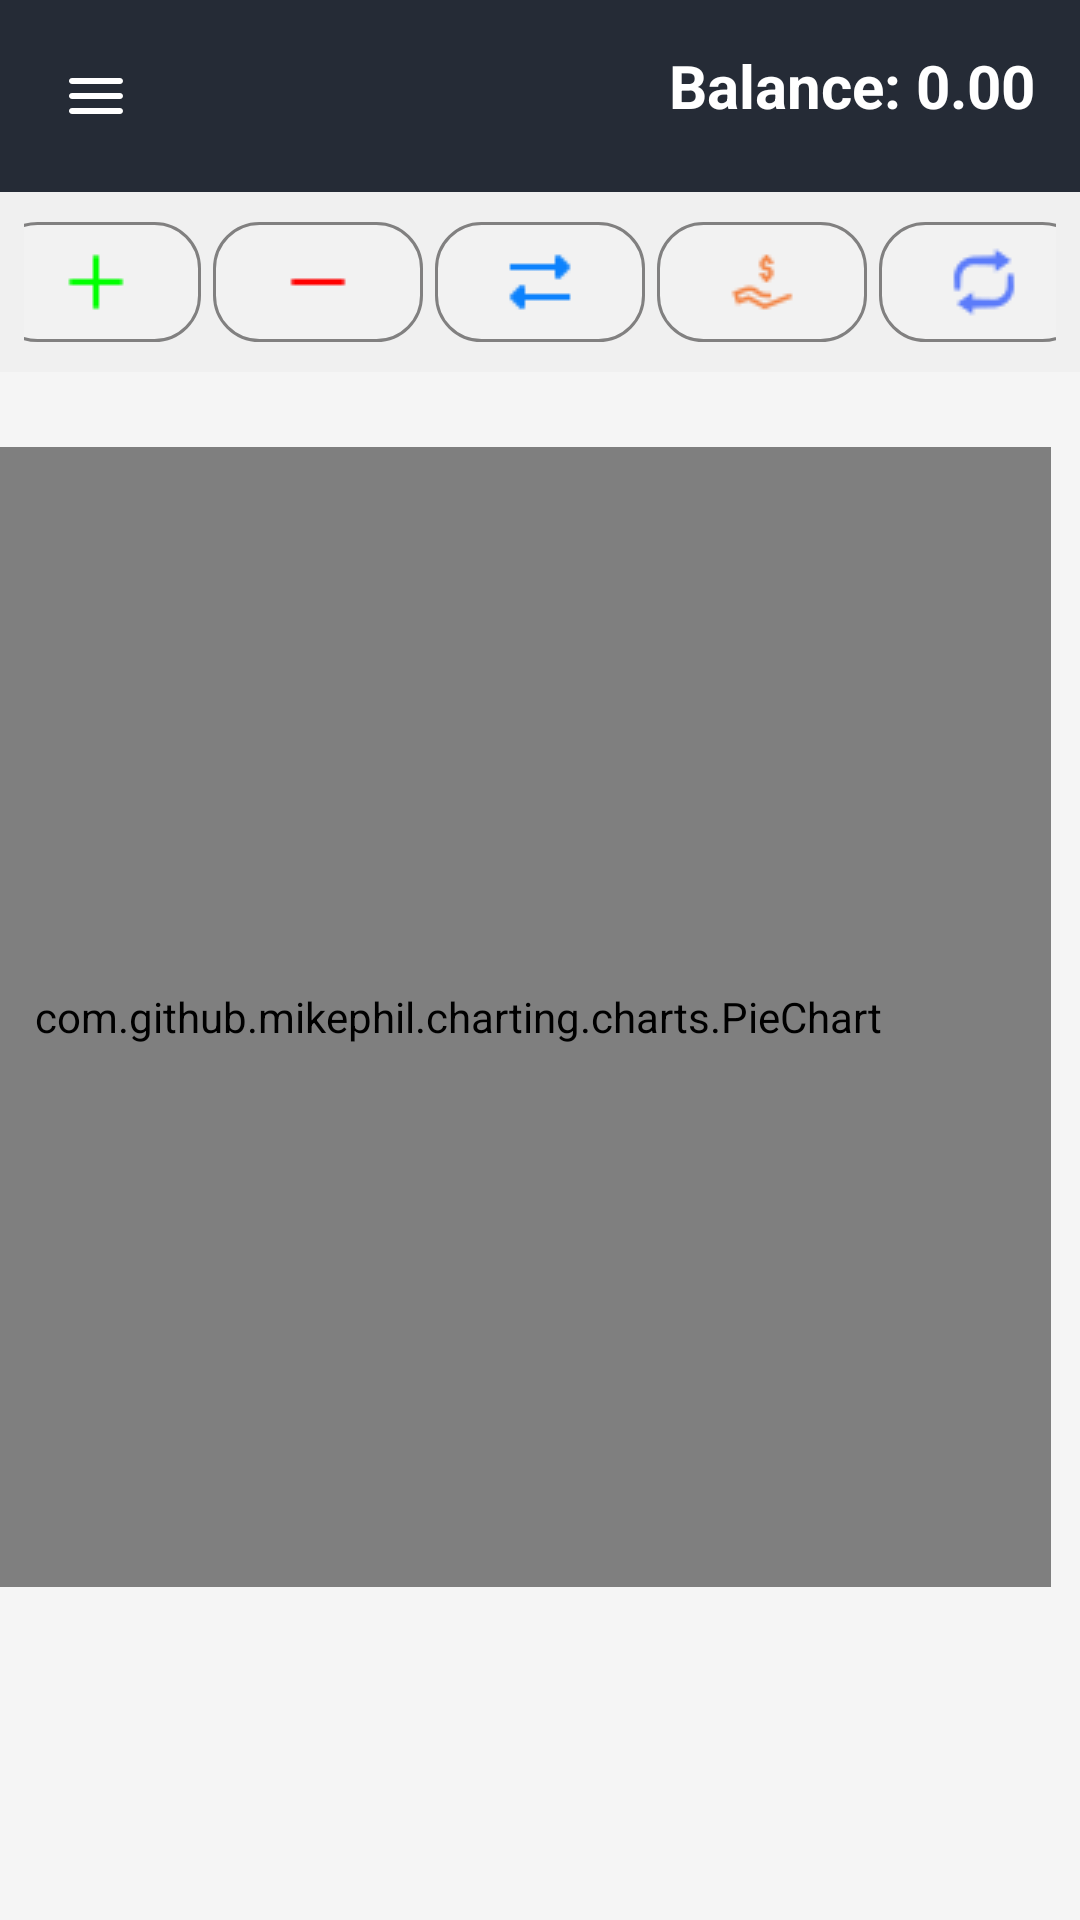

Reconstruct the res/layout file that produces this screen, plus the resources it refers to.
<!-- AndroidManifest.xml: application theme Theme.Monaum -->
<!-- res/layout/activity_income_chart.xml -->
<?xml version="1.0" encoding="utf-8"?>
<androidx.drawerlayout.widget.DrawerLayout
    xmlns:android="http://schemas.android.com/apk/res/android"
    xmlns:app="http://schemas.android.com/apk/res-auto"
    xmlns:tools="http://schemas.android.com/tools"
    android:id="@+id/drawerLayout"
    android:layout_width="match_parent"
    android:layout_height="match_parent"
    android:fitsSystemWindows="true"
    tools:openDrawer="start"
    tools:context=".MainActivity">

    
    <androidx.constraintlayout.widget.ConstraintLayout
        android:layout_width="match_parent"
        android:layout_height="match_parent"
        tools:context=".IncomeChart"
        android:background="@color/light_gray">

        
        <LinearLayout
            android:id="@+id/toolbarLayout"
            android:layout_width="match_parent"
            android:layout_height="wrap_content"
            android:orientation="vertical"
            android:background="@color/white"
            app:layout_constraintTop_toTopOf="parent"
            app:layout_constraintStart_toStartOf="parent"
            app:layout_constraintEnd_toEndOf="parent">

            
            <LinearLayout
                android:layout_width="match_parent"
                android:layout_height="wrap_content"
                android:orientation="horizontal"
                android:background="#252B36"
                android:padding="15dp"
                android:elevation="4dp">

                <ImageButton
                    android:id="@+id/buttonDrawerToggle"
                    android:layout_width="wrap_content"
                    android:layout_height="wrap_content"
                    android:background="@android:color/transparent"
                    android:padding="5dp"
                    android:src="@drawable/drawermenu"
                    android:contentDescription="Drawer Menu"/>

                <TextView
                    android:id="@+id/tv_balance"
                    android:layout_width="wrap_content"
                    android:layout_height="wrap_content"
                    android:layout_weight="1"
                    android:gravity="end"
                    android:text="Balance: 0.00"
                    android:textColor="@color/white"
                    android:textSize="20sp"
                    android:textStyle="bold"/>
            </LinearLayout>

            
            <LinearLayout
                android:layout_width="match_parent"
                android:layout_height="wrap_content"
                android:elevation="4dp"
                android:gravity="center"
                android:orientation="horizontal"
                android:padding="8dp"
                android:background="#F0F0F0">

                <ImageButton
                    android:id="@+id/btn_add"
                    android:layout_width="70dp"
                    android:layout_height="40dp"
                    android:contentDescription="Add"
                    android:padding="8dp"
                    android:src="@drawable/add"
                    android:layout_margin="2dp"
                    android:background="@drawable/chart_background"/>

                <ImageButton
                    android:id="@+id/btn_remove"
                    android:layout_width="70dp"
                    android:layout_height="40dp"
                    android:background="@drawable/chart_background"            android:contentDescription="Remove"
                    android:layout_margin="2dp"
                    android:padding="8dp"
                    android:src="@drawable/remove" />

                <ImageButton
                    android:id="@+id/btn_transfer"
                    android:layout_width="70dp"
                    android:layout_height="40dp"
                    android:background="@drawable/chart_background"            android:contentDescription="Remove"
                    android:layout_margin="2dp"
                    android:padding="8dp"
                    android:src="@drawable/transfer" />

                <ImageButton
                    android:id="@+id/btn_loan"
                    android:layout_width="70dp"
                    android:layout_height="40dp"
                    android:background="@drawable/chart_background"            android:contentDescription="Remove"
                    android:layout_margin="2dp"
                    android:padding="8dp"
                    android:src="@drawable/loan" />

                <ImageButton
                    android:id="@+id/btn_refresh"
                    android:layout_width="70dp"
                    android:layout_height="40dp"
                    android:background="@drawable/chart_background"            android:contentDescription="Remove"
                    android:layout_margin="2dp"
                    android:padding="8dp"
                    android:src="@drawable/refresh" />

            </LinearLayout>
        </LinearLayout>

        

        

        <Spinner
            android:id="@+id/spinnerMonth"
            android:layout_width="wrap_content"
            android:layout_height="48dp"
            android:layout_marginStart="325dp"
            android:layout_marginTop="20dp"
            android:layout_marginEnd="16dp"
            android:layout_marginBottom="1dp"
            android:background="@drawable/spinner_background"
            android:paddingTop="1dp"
            android:paddingBottom="1dp"
            app:layout_constraintBottom_toTopOf="@+id/piChart"
            app:layout_constraintEnd_toEndOf="parent"
            app:layout_constraintStart_toStartOf="parent"
            app:layout_constraintTop_toBottomOf="@+id/toolbarLayout" />

        <com.github.mikephil.charting.charts.PieChart
            android:id="@+id/piChart"
            android:layout_width="395dp"
            android:layout_height="380dp"
            android:layout_marginStart="70dp"
            android:layout_marginTop="1dp"
            android:layout_marginEnd="10dp"
            android:layout_marginBottom="156dp"
            app:layout_constraintBottom_toBottomOf="parent"
            app:layout_constraintEnd_toEndOf="parent"
            app:layout_constraintHorizontal_bias="1.0"
            app:layout_constraintStart_toStartOf="parent"
            app:layout_constraintTop_toBottomOf="@+id/spinnerMonth" />

    </androidx.constraintlayout.widget.ConstraintLayout>

    
    <com.google.android.material.navigation.NavigationView
        android:id="@+id/navigationView"
        android:layout_width="wrap_content"
        android:layout_height="match_parent"
        android:background="#252B36"
        app:itemTextColor="@color/white"
        app:menu="@menu/drawer_items"
        app:headerLayout="@layout/drawer_header"
        app:itemIconPadding="30dp"
        android:layout_gravity="start"/>

</androidx.drawerlayout.widget.DrawerLayout>
<!-- res/layout/drawer_header.xml (included above) -->
<?xml version="1.0" encoding="utf-8"?>
<LinearLayout xmlns:android="http://schemas.android.com/apk/res/android"
    xmlns:app="http://schemas.android.com/apk/res-auto"
    android:padding="20dp"
    android:orientation="vertical"
    android:layout_width="match_parent"
    android:layout_height="180dp"
    android:background="#181D23"
    android:gravity="bottom">

    <androidx.cardview.widget.CardView
        android:layout_width="60dp"
        android:layout_height="60dp"
        app:cardCornerRadius="40dp"
        app:cardElevation="0dp"
        android:backgroundTint="#D1D1D1">

        <ImageView
            android:id="@+id/h_profile"
            android:layout_width="match_parent"
            android:layout_height="match_parent"
            android:src="@drawable/profile_image"/>
    </androidx.cardview.widget.CardView>
    <TextView
        android:id="@+id/h_name"
        android:layout_width="match_parent"
        android:layout_height="wrap_content"
        android:layout_marginTop="10dp"
        android:layout_marginBottom="5dp"
        android:text="Monaum Hossain"
        android:textColor="@color/white"
        android:textStyle="bold"
        android:textSize="15sp" />



    
    
    
    
    
    
    
    
</LinearLayout>
<!-- resources referenced by this layout -->
<resources>
  <color name="light_gray">#F5F5F5</color>
  <color name="white">#FFFFFFFF</color>
  <!-- drawable add: png bitmap (drawable, 149 bytes) -->
  <!-- drawable chart_background (drawable) -->
  <shape xmlns:android="http://schemas.android.com/apk/res/android">
      <solid android:color="#F2F2F2"/>
      <corners android:radius="15dp"/>
      <stroke android:color="#818080" android:width="1dp"/>
  </shape>
  <!-- drawable drawermenu (drawable) -->
  <vector xmlns:android="http://schemas.android.com/apk/res/android" android:autoMirrored="true" android:height="24dp" android:tint="#FFFFFF" android:viewportHeight="24" android:viewportWidth="24" android:width="24dp">
        
      <path android:fillColor="@android:color/white" android:pathData="M4,18h16c0.55,0 1,-0.45 1,-1s-0.45,-1 -1,-1L4,16c-0.55,0 -1,0.45 -1,1s0.45,1 1,1zM4,13h16c0.55,0 1,-0.45 1,-1s-0.45,-1 -1,-1L4,11c-0.55,0 -1,0.45 -1,1s0.45,1 1,1zM3,7c0,0.55 0.45,1 1,1h16c0.55,0 1,-0.45 1,-1s-0.45,-1 -1,-1L4,6c-0.55,0 -1,0.45 -1,1z"/>
      
  </vector>
  <!-- drawable loan: png bitmap (drawable, 539 bytes) -->
  <!-- drawable profile_image: png bitmap (drawable, 47450 bytes) -->
  <!-- drawable refresh: png bitmap (drawable, 573 bytes) -->
  <!-- drawable remove: png bitmap (drawable, 124 bytes) -->
  <!-- drawable spinner_background (drawable) -->
  <shape xmlns:android="http://schemas.android.com/apk/res/android">
      <solid android:color="#F1252B36"/>
      <corners android:radius="8dp"/>
      <stroke android:color="#cccccc" android:width="1dp"/>
  </shape>
  <!-- drawable transfer: png bitmap (drawable, 212 bytes) -->
  <style name="Theme.Monaum" parent="Base.Theme.Monaum" />
  <style name="Base.Theme.Monaum" parent="Theme.MaterialComponents.DayNight.NoActionBar">
          
          
      <item name="android:statusBarColor">@android:color/transparent</item>
      </style>
</resources>
